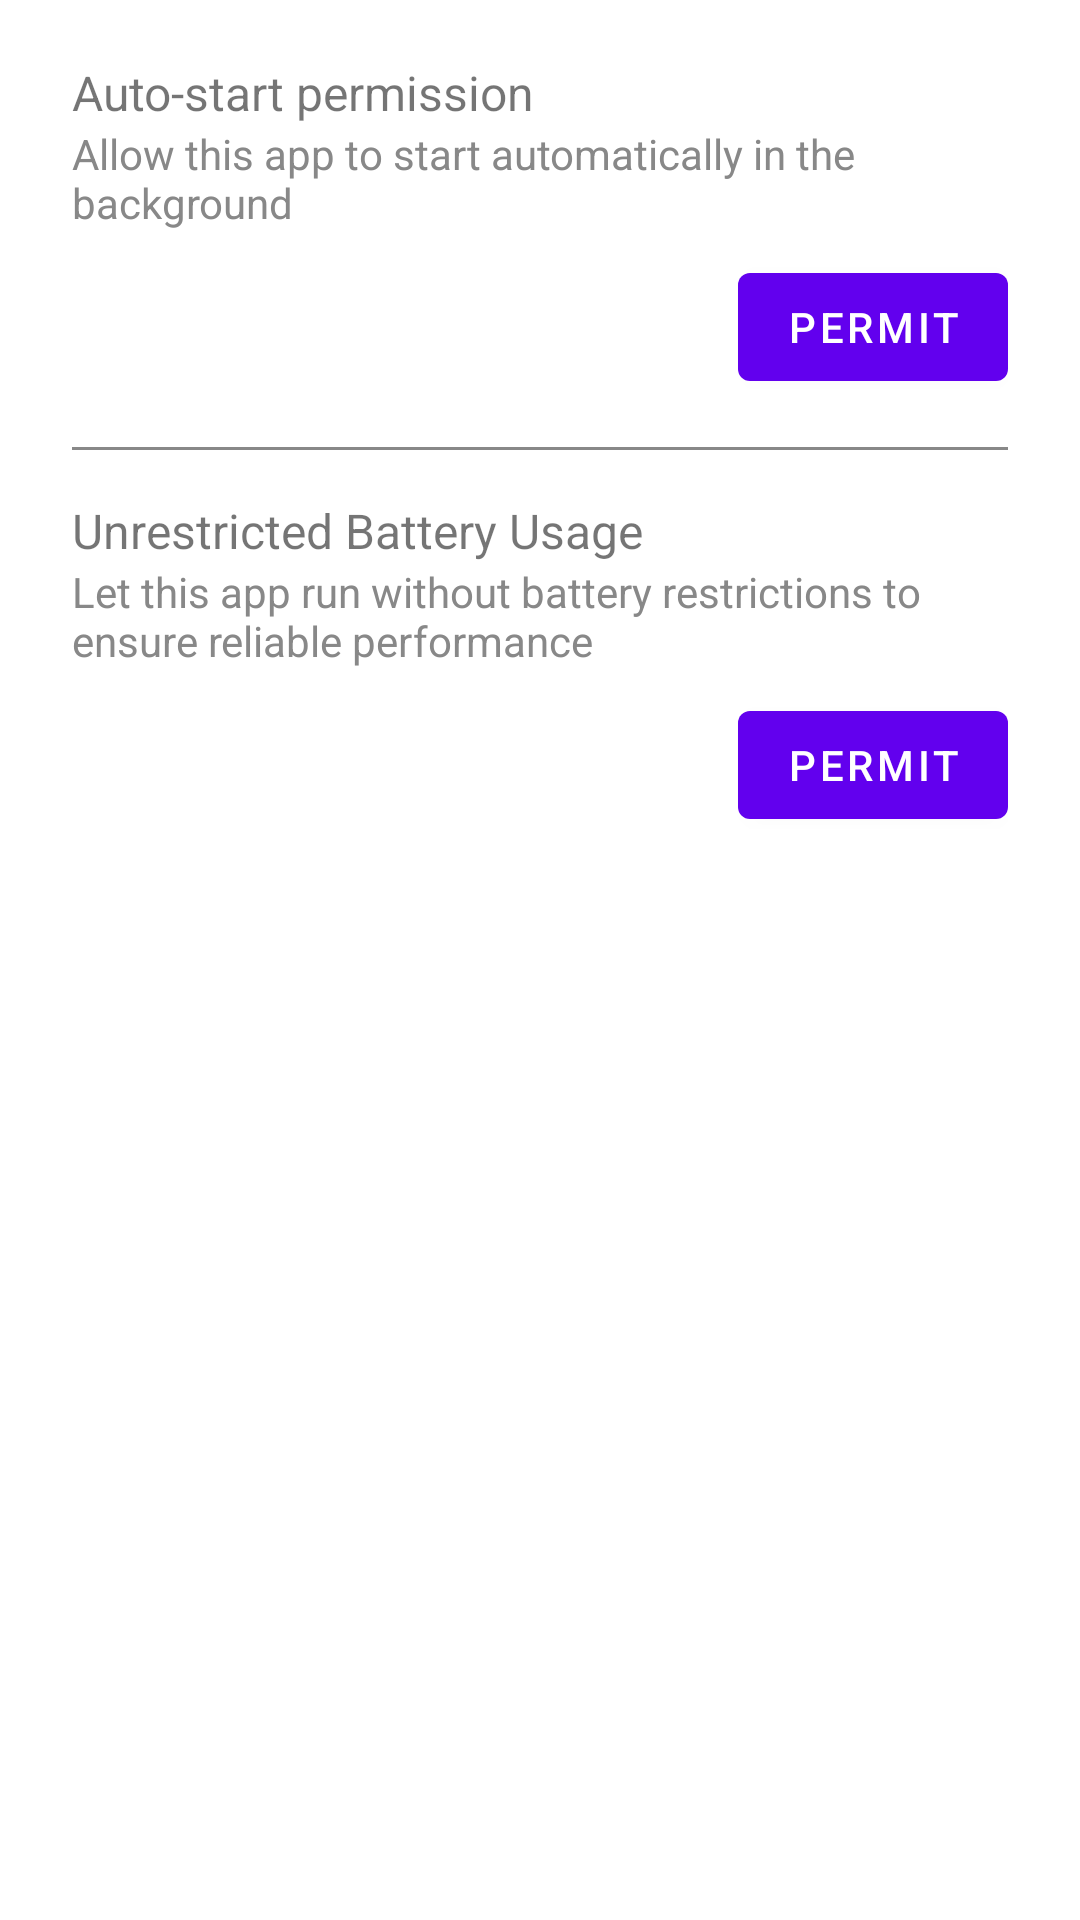

Produce the Android XML layout that renders to this screen, including the resource entries it uses.
<!-- AndroidManifest.xml: application theme AppTheme -->
<!-- res/layout/required_permission_dialog_fragment.xml -->
<?xml version="1.0" encoding="utf-8"?>
<LinearLayout xmlns:android="http://schemas.android.com/apk/res/android"
    android:layout_width="match_parent"
    android:layout_height="wrap_content"
    android:orientation="vertical"
    android:paddingStart="?android:dialogPreferredPadding"
    android:paddingTop="20dp"
    android:paddingEnd="?android:dialogPreferredPadding"
    android:paddingBottom="40dp">

    <LinearLayout
        android:id="@+id/group_notification"
        android:layout_width="match_parent"
        android:layout_height="wrap_content"
        android:gravity="center"
        android:orientation="vertical"
        android:visibility="gone">

        <LinearLayout
            android:layout_width="match_parent"
            android:layout_height="wrap_content"
            android:orientation="vertical">

            <TextView
                android:id="@+id/txt_notification"
                android:layout_width="match_parent"
                android:layout_height="wrap_content"
                android:text="@string/notification_permission"
                android:textSize="16sp" />

            <TextView
                android:layout_width="match_parent"
                android:layout_height="wrap_content"
                android:text="@string/notification_permission_summary"
                android:textColor="#888888"
                android:textSize="14sp" />

        </LinearLayout>

        <LinearLayout
            android:layout_width="match_parent"
            android:layout_height="wrap_content"
            android:layout_marginTop="8dp"
            android:gravity="end"
            android:orientation="horizontal">

            <com.google.android.material.button.MaterialButton
                android:id="@+id/notification_permit"
                android:layout_width="wrap_content"
                android:layout_height="wrap_content"
                android:text="@string/permit" />

        </LinearLayout>

        <View
            android:layout_width="match_parent"
            android:layout_height="1dp"
            android:layout_marginVertical="16dp"
            android:background="#888888" />

    </LinearLayout>


    <LinearLayout
        android:layout_width="match_parent"
        android:layout_height="wrap_content"
        android:orientation="vertical">

        <TextView
            android:id="@+id/txt_autostart"
            android:layout_width="match_parent"
            android:layout_height="wrap_content"
            android:text="@string/auto_start_permission"
            android:textSize="16sp" />

        <TextView
            android:layout_width="match_parent"
            android:layout_height="wrap_content"
            android:text="@string/auto_start_summary"
            android:textColor="#888888"
            android:textSize="14sp" />

    </LinearLayout>

    <LinearLayout
        android:layout_width="match_parent"
        android:layout_height="wrap_content"
        android:layout_marginTop="8dp"
        android:gravity="end"
        android:orientation="horizontal">

        <com.google.android.material.button.MaterialButton
            android:id="@+id/autostart_permit"
            android:layout_width="wrap_content"
            android:layout_height="wrap_content"
            android:text="@string/permit" />
    </LinearLayout>


    <View
        android:layout_width="match_parent"
        android:layout_height="1dp"
        android:layout_marginVertical="16dp"
        android:background="#888888" />


    <LinearLayout
        android:layout_width="match_parent"
        android:layout_height="wrap_content"
        android:orientation="vertical">

        <TextView
            android:id="@+id/txt_battery_optimization"
            android:layout_width="match_parent"
            android:layout_height="wrap_content"
            android:text="@string/unrestricted_battery_usage"
            android:textSize="16sp" />

        <TextView
            android:layout_width="match_parent"
            android:layout_height="wrap_content"
            android:text="@string/unrestricted_battery_summary"
            android:textColor="#888888"
            android:textSize="14sp" />

    </LinearLayout>

    <LinearLayout
        android:layout_width="match_parent"
        android:layout_height="wrap_content"
        android:layout_marginTop="8dp"
        android:gravity="end"
        android:orientation="horizontal">

        <com.google.android.material.button.MaterialButton
            android:id="@+id/battery_optimization_permit"
            android:layout_width="wrap_content"
            android:layout_height="wrap_content"
            android:text="@string/permit" />

    </LinearLayout>

</LinearLayout>
<!-- resources referenced by this layout -->
<resources>
  <string name="auto_start_permission">Auto-start permission</string>
  <string name="auto_start_summary">Allow this app to start automatically in the background</string>
  <string name="notification_permission">Notification permission</string>
  <string name="notification_permission_summary">Allow this app to show notifications</string>
  <string name="permit">Permit</string>
  <string name="unrestricted_battery_summary">Let this app run without battery restrictions to ensure reliable performance</string>
  <string name="unrestricted_battery_usage">Unrestricted Battery Usage</string>
</resources>
